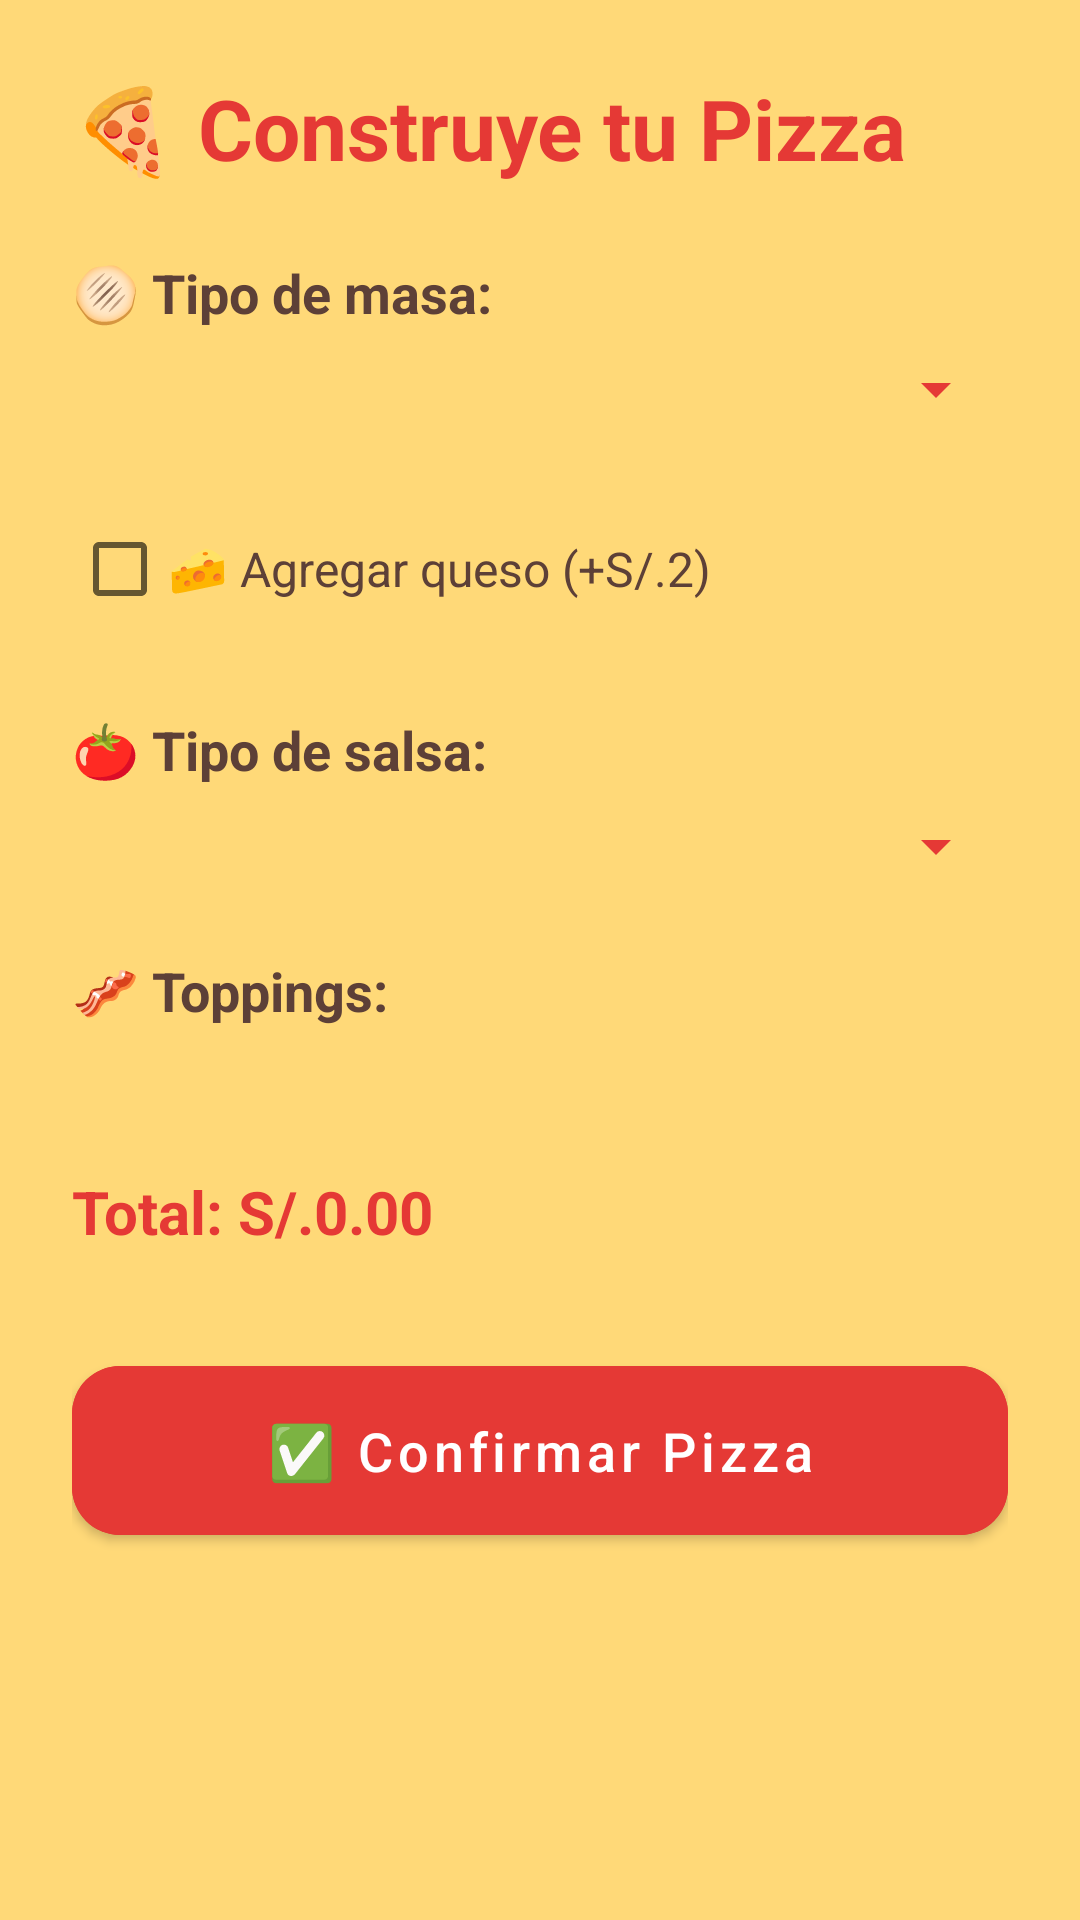

The Android layout XML behind this screen, and the referenced resources:
<!-- AndroidManifest.xml: application theme Theme.MammaPasta -->
<!-- res/layout/activity_construir_pizza.xml -->
<?xml version="1.0" encoding="utf-8"?>
<ScrollView xmlns:android="http://schemas.android.com/apk/res/android"
    xmlns:app="http://schemas.android.com/apk/res-auto"
    android:fitsSystemWindows="true"
    android:layout_width="match_parent"
    android:layout_height="match_parent"
    android:background="@color/mamma_yellow">

    <LinearLayout
        android:layout_width="match_parent"
        android:layout_height="wrap_content"
        android:orientation="vertical"
        android:padding="24dp">

        
        <TextView
            android:id="@+id/txtTitulo"
            android:layout_width="wrap_content"
            android:layout_height="wrap_content"
            android:text="🍕 Construye tu Pizza"
            android:textSize="28sp"
            android:textStyle="bold"
            android:textColor="@color/mamma_red_dark"
            android:layout_marginBottom="24dp" />

        
        <TextView
            android:layout_width="wrap_content"
            android:layout_height="wrap_content"
            android:text="🫓 Tipo de masa:"
            android:textSize="18sp"
            android:textStyle="bold"
            android:textColor="@color/mamma_brown"
            android:layout_marginBottom="8dp" />

        <Spinner
            android:id="@+id/spinnerMasa"
            android:layout_width="match_parent"
            android:layout_height="wrap_content"
            android:backgroundTint="@color/mamma_red_dark"
            android:layout_marginBottom="24dp" />

        
        <CheckBox
            android:id="@+id/chkQueso"
            android:layout_width="wrap_content"
            android:layout_height="wrap_content"
            android:text="🧀 Agregar queso (+S/.2)"
            android:textSize="16sp"
            android:textColor="@color/mamma_brown"
            android:layout_marginBottom="24dp" />

        
        <TextView
            android:layout_width="wrap_content"
            android:layout_height="wrap_content"
            android:text="🍅 Tipo de salsa:"
            android:textSize="18sp"
            android:textStyle="bold"
            android:textColor="@color/mamma_brown"
            android:layout_marginBottom="8dp" />

        <Spinner
            android:id="@+id/spinnerSalsa"
            android:layout_width="match_parent"
            android:layout_height="wrap_content"
            android:backgroundTint="@color/mamma_red_dark"
            android:layout_marginBottom="24dp" />

        
        <TextView
            android:layout_width="wrap_content"
            android:layout_height="wrap_content"
            android:text="🥓 Toppings:"
            android:textSize="18sp"
            android:textStyle="bold"
            android:textColor="@color/mamma_brown"
            android:layout_marginBottom="8dp" />

        <LinearLayout
            android:id="@+id/layoutToppings"
            android:layout_width="match_parent"
            android:layout_height="wrap_content"
            android:orientation="vertical"
            android:layout_marginBottom="24dp" />

        
        <TextView
            android:id="@+id/txtPrecioTotal"
            android:layout_width="wrap_content"
            android:layout_height="wrap_content"
            android:text="Total: S/.0.00"
            android:textSize="20sp"
            android:textStyle="bold"
            android:textColor="@color/mamma_red_dark"
            android:layout_marginTop="16dp" />

        
        <com.google.android.material.button.MaterialButton
            android:id="@+id/btnConfirmar"
            android:layout_width="match_parent"
            android:layout_height="wrap_content"
            android:text="✅ Confirmar Pizza"
            android:textSize="18sp"
            android:textColor="@android:color/white"
            android:textAllCaps="false"
            android:paddingVertical="16dp"
            app:cornerRadius="16dp"
            android:backgroundTint="@color/mamma_red_dark"
            android:layout_marginTop="32dp"
            app:elevation="4dp" />
    </LinearLayout>
</ScrollView>
<!-- resources referenced by this layout -->
<resources>
  <color name="mamma_brown">#5D4037</color>
  <color name="mamma_red_dark">#E53935</color>
  <color name="mamma_yellow">#FFD978</color>
  <style name="Theme.MammaPasta" parent="Base.Theme.MammaPasta" />
  <style name="Base.Theme.MammaPasta" parent="Theme.MaterialComponents.DayNight.NoActionBar">
          
          <item name="android:windowTranslucentStatus">false</item>
          <item name="android:windowDrawsSystemBarBackgrounds">true</item>
          <item name="android:statusBarColor">#FFD978</item> 
      </style>
</resources>
